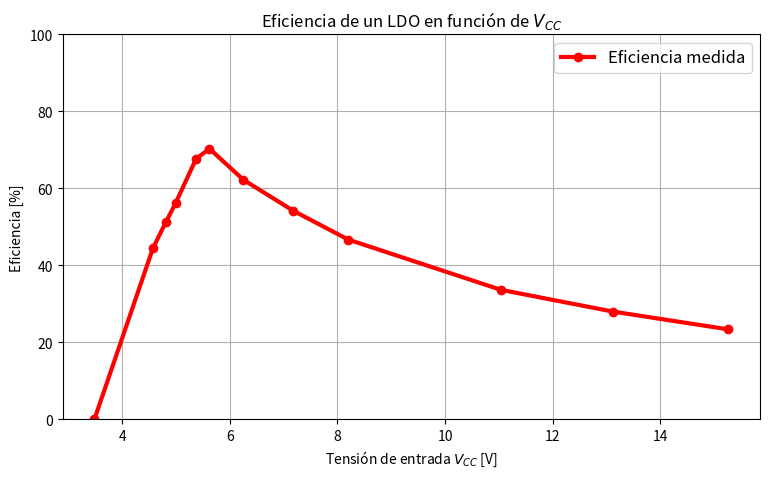

Python code for this plot:
import numpy as np
import matplotlib.pyplot as plt

# =========================================
# MEDICIONES (12 puntos)
# =========================================

Vcc = np.array([
    3.48, 4.57, 4.81, 4.99,
    5.37, 5.62, 6.25, 7.18,
    8.2, 11.04, 13.13, 15.27
])

Icc = np.array([
    0.02, 0.034, 0.041, 0.047,
    0.059, 0.063, 0.064, 0.064,
    0.065, 0.067, 0.068, 0.070
])

Vo = np.array([
    0.0203, 2.63, 3.18, 3.63,
    4.63, 4.99, 4.99, 4.99,
    4.99, 4.99, 5, 5
])

Io = np.array([
    0.2*1e-6, 26.3*1e-3, 31.8*1e-3, 36.3*1e-3,
    46.3*1e-3, 49.9*1e-3, 49.9*1e-3, 49.9*1e-3,
   49.9*1e-3,49.9*1e-3, 49.99*1e-3,50*1e-3
])



# =========================================
# POTENCIAS
# =========================================
Po = Vo * Io
Pe = Vcc * Icc

eta = Po / Pe

# =========================================
# GRAFICO
# =========================================
plt.figure(figsize=(9,5))

plt.plot(Vcc, eta * 100, 'o-', linewidth=3, color = "red", label='Eficiencia medida')

# =========================================
# FORMATO
# =========================================
plt.xlabel('Tensión de entrada $V_{CC}$ [V]')
plt.ylabel('Eficiencia [%]')
plt.title('Eficiencia de un LDO en función de $V_{CC}$')

plt.grid(True)
plt.legend(fontsize=12, loc='best')
plt.ylim(0, 100)

plt.show()
